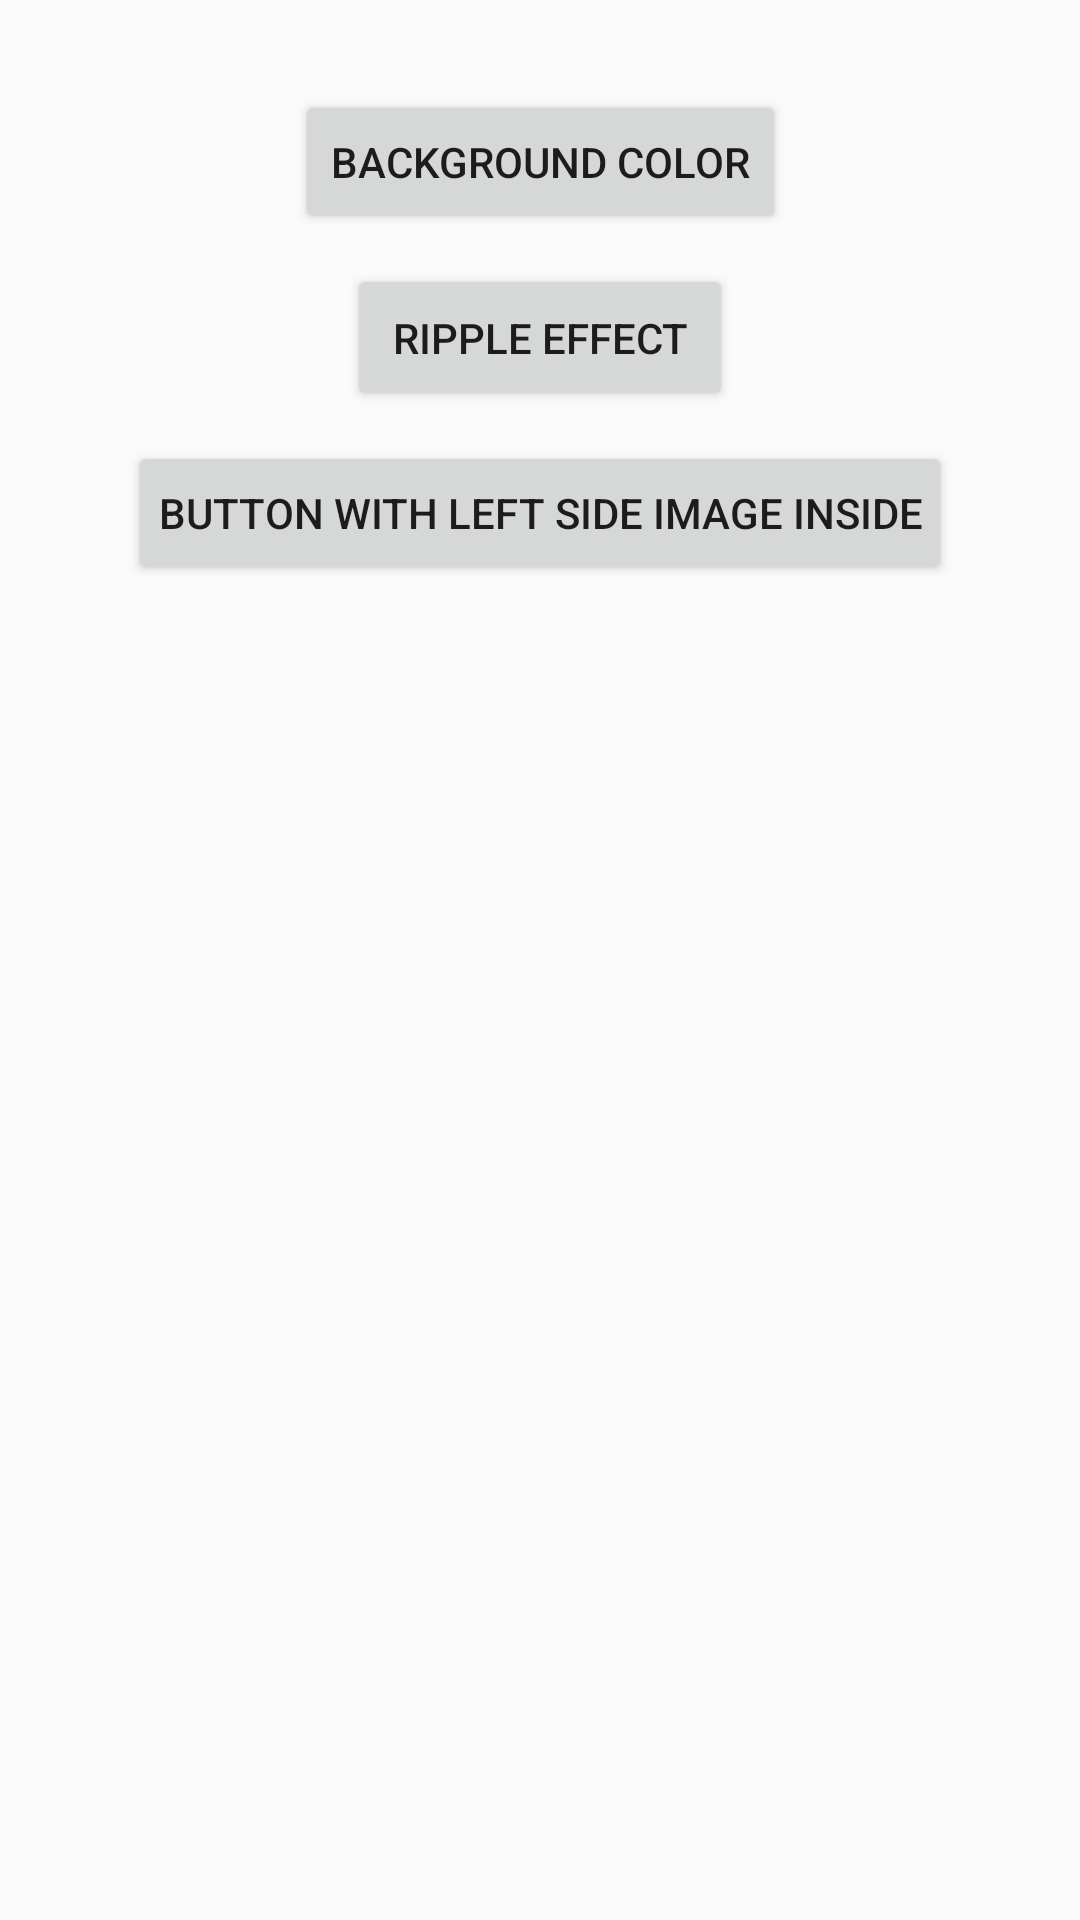

Layout XML and referenced resources for this Android screen:
<!-- AndroidManifest.xml: application theme AppTheme -->
<!-- res/layout/activity_button.xml -->
<?xml version="1.0" encoding="utf-8"?>
<androidx.constraintlayout.widget.ConstraintLayout xmlns:android="http://schemas.android.com/apk/res/android"
    xmlns:app="http://schemas.android.com/apk/res-auto"
    xmlns:tools="http://schemas.android.com/tools"
    android:layout_width="match_parent"
    android:layout_height="match_parent">


    <Button
        android:id="@+id/button"
        android:layout_width="wrap_content"
        android:layout_height="wrap_content"
        android:text="@string/backgroundcolor"
        android:layout_marginTop="@dimen/size_30dp"
        app:layout_constraintLeft_toLeftOf="parent"
        app:layout_constraintRight_toRightOf="parent"
        app:layout_constraintTop_toTopOf="parent" />

    <Button
        android:id="@+id/btnripple"
        android:layout_width="wrap_content"
        android:layout_height="wrap_content"
        android:layout_marginTop="@dimen/size_10dp"
        android:padding="@dimen/size_15dp"
        android:text="@string/rippleeffect"
        app:layout_constraintLeft_toLeftOf="parent"
        app:layout_constraintRight_toRightOf="parent"
        app:layout_constraintTop_toBottomOf="@+id/button" />

    <Button
        android:id="@+id/button1"
        android:layout_width="wrap_content"
        android:layout_height="wrap_content"
        android:layout_marginTop="@dimen/size_10dp"
        android:padding="@dimen/size_10dp"
        android:text="@string/btmwithimg"
        android:drawableEnd="@drawable/ic_event_black_24dp"
        app:layout_constraintLeft_toLeftOf="parent"
        app:layout_constraintRight_toRightOf="parent"
        app:layout_constraintTop_toBottomOf="@+id/btnripple"
        android:drawableRight="@drawable/ic_event_black_24dp" />

</androidx.constraintlayout.widget.ConstraintLayout>
<!-- resources referenced by this layout -->
<resources>
  <dimen name="size_10dp">10dp</dimen>
  <dimen name="size_15dp">15dp</dimen>
  <dimen name="size_30dp">30dp</dimen>
  <string name="backgroundcolor">Background Color</string>
  <string name="btmwithimg">Button with left side image inside</string>
  <string name="rippleeffect">Ripple Effect</string>
  <style name="AppTheme" parent="Theme.AppCompat.Light.NoActionBar">
          
          <item name="colorPrimary">@color/colorPrimary</item>
          <item name="colorPrimaryDark">@color/colorPrimaryDark</item>
          <item name="colorAccent">@color/colorAccent</item>
      </style>
  <color name="colorPrimary">#6200EE</color>
  <color name="colorPrimaryDark">#4C00D5</color>
  <color name="colorAccent">#757575</color>
</resources>
